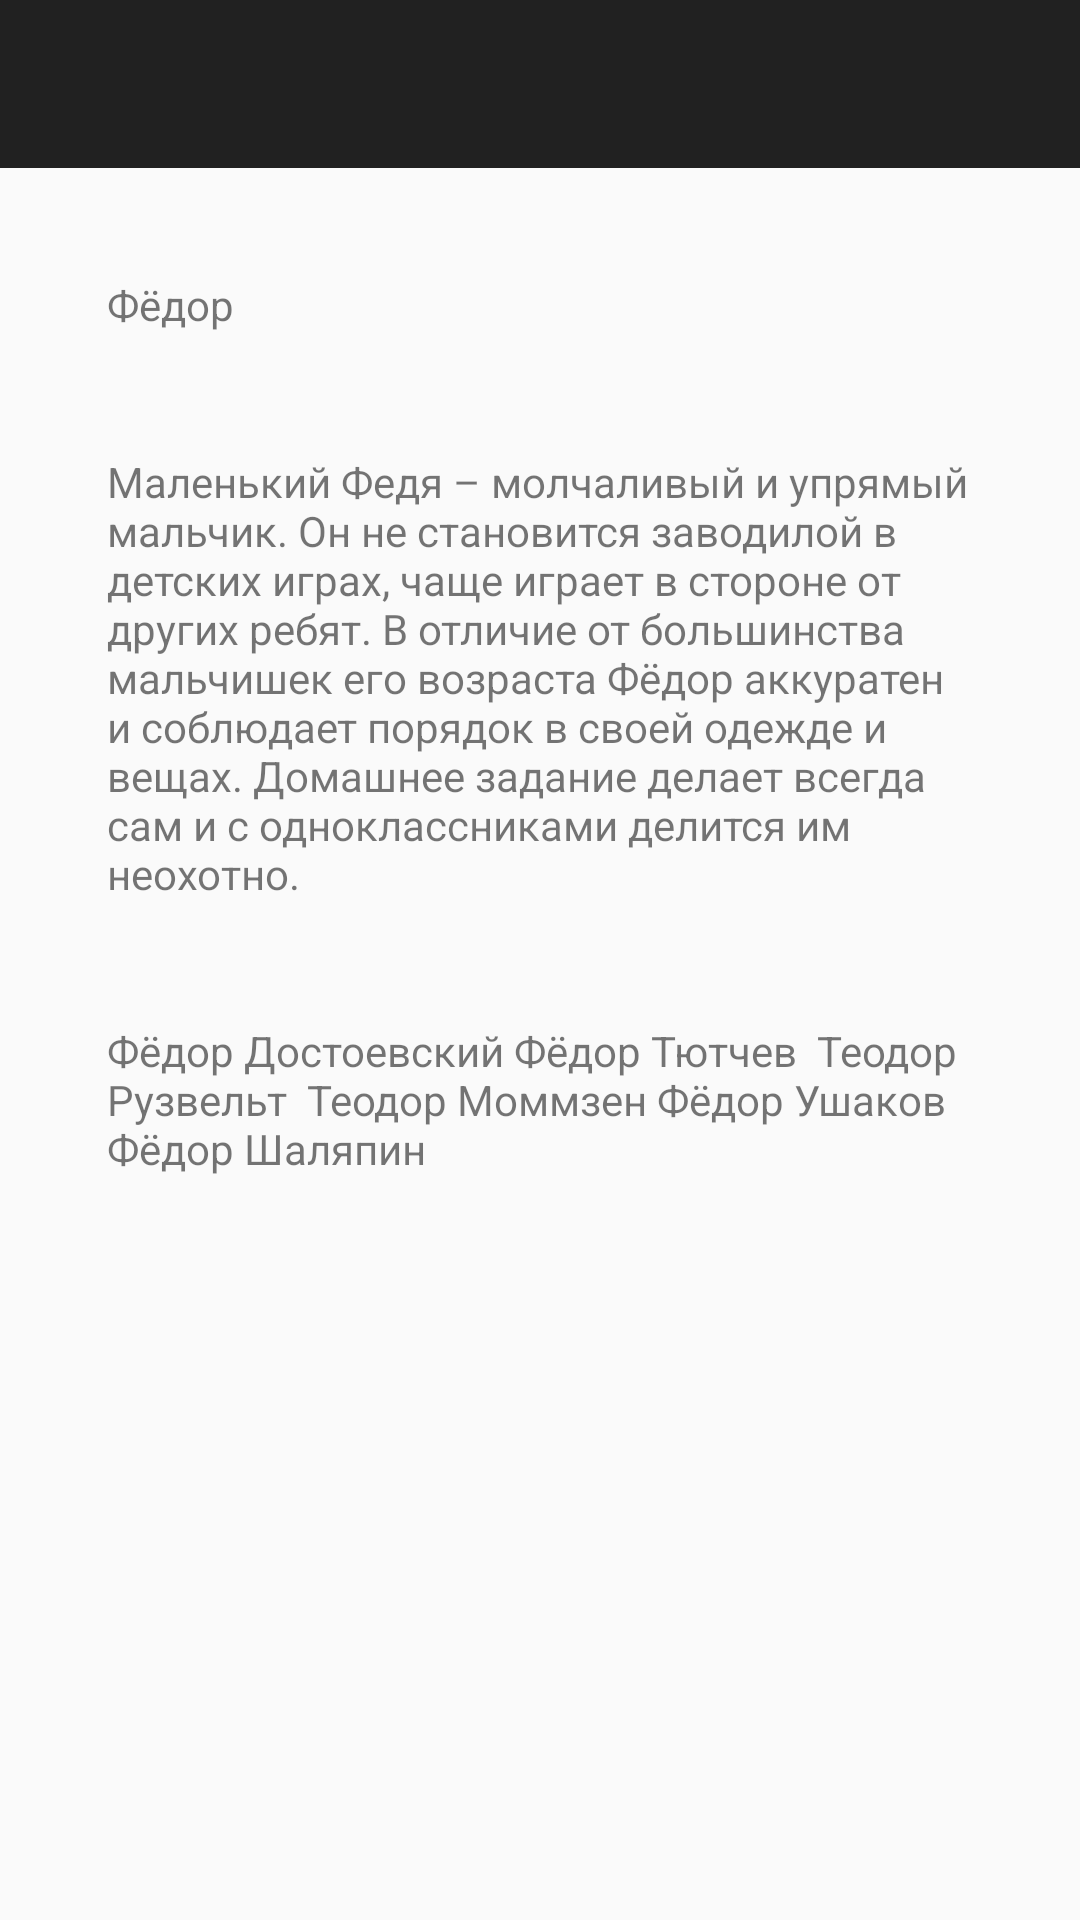

Reconstruct the res/layout file that produces this screen, plus the resources it refers to.
<!-- AndroidManifest.xml: activity theme AppTheme -->
<!-- res/layout/activity_name_detail.xml -->
<?xml version="1.0" encoding="utf-8"?>
<RelativeLayout xmlns:android="http://schemas.android.com/apk/res/android"
    xmlns:tools="http://schemas.android.com/tools"
    android:layout_width="match_parent"
    android:layout_height="match_parent"
    android:fitsSystemWindows="true"
    tools:context="com.nomprenom2.view.NameDetailActivity">

    <android.support.v7.widget.Toolbar
        android:id="@+id/my_toolbar"
        android:layout_width="match_parent"
        android:layout_height="?attr/actionBarSize"
        android:background="?attr/colorPrimary"
        android:theme="@style/Theme.AppCompat.NoActionBar"/>

    <include layout="@layout/content_name_detail"
        android:layout_below="@+id/my_toolbar"
        android:layout_height="wrap_content"
        android:layout_width="match_parent"
        android:layout_margin="16dp"/>

</RelativeLayout>
<!-- res/layout/content_name_detail.xml (included above) -->
<?xml version="1.0" encoding="utf-8"?>
<RelativeLayout xmlns:android="http://schemas.android.com/apk/res/android"
    xmlns:app="http://schemas.android.com/apk/res-auto"
    xmlns:tools="http://schemas.android.com/tools"
    android:layout_width="match_parent"
    android:layout_height="match_parent"
    android:paddingBottom="@dimen/activity_vertical_margin"
    android:paddingLeft="@dimen/activity_horizontal_margin"
    android:paddingRight="@dimen/activity_horizontal_margin"
    android:paddingTop="@dimen/activity_vertical_margin"
    app:layout_behavior="@string/appbar_scrolling_view_behavior"
    tools:context="com.nomprenom2.view.NameDetailActivity"
    tools:showIn="@layout/activity_name_detail">

    <TextView
        android:layout_width="match_parent"
        android:layout_height="wrap_content"
        android:text="Фёдор"
        android:id="@+id/text_fullname"
        android:layout_margin="20dp"
        android:layout_alignParentTop="true"
        android:layout_alignParentLeft="true"
        android:layout_alignParentStart="true"
        android:layout_alignParentRight="true"
        android:layout_alignParentEnd="true" />

    <TextView
        android:layout_width="match_parent"
        android:layout_height="wrap_content"
        android:id="@+id/text_name_character"
        android:layout_margin="20dp"
        android:text="Маленький Федя – молчаливый и упрямый мальчик. Он не становится заводилой в детских играх, чаще играет в стороне от других ребят. В отличие от большинства мальчишек его возраста Фёдор аккуратен и соблюдает порядок в своей одежде и вещах. Домашнее задание делает всегда сам и с одноклассниками делится им неохотно."
        android:layout_alignParentLeft="true"
        android:layout_alignParentStart="true"
        android:layout_alignParentRight="true"
        android:layout_below="@+id/text_fullname"
        android:layout_alignParentEnd="true" />

    <TextView
        android:layout_width="match_parent"
        android:layout_height="wrap_content"
        android:id="@+id/text_fam_persons"
        android:layout_margin="20dp"
        android:text="Фёдор Достоевский Фёдор Тютчев  Теодор Рузвельт  Теодор Моммзен Фёдор Ушаков Фёдор Шаляпин "
        android:layout_below="@+id/text_name_character"
        android:layout_alignParentLeft="true"
        android:layout_alignParentStart="true"
        android:layout_alignParentRight="true"
        android:layout_alignParentEnd="true" />

</RelativeLayout>
<!-- resources referenced by this layout -->
<resources>
  <style name="AppTheme" parent="Theme.AppCompat.Light.NoActionBar">
          
          <item name="android:windowContentTransitions" tools:targetApi="lollipop">true</item>
          <item name="android:windowActivityTransitions" tools:targetApi="lollipop">true</item>
          <item name="android:windowEnterTransition" tools:targetApi="lollipop">@transition/explode</item>
          
          <item name="android:windowSharedElementEnterTransition" tools:targetApi="lollipop">
              @transition/change_image_transform</item>
          <item name="android:windowSharedElementExitTransition" tools:targetApi="lollipop">
              @transition/change_image_transform</item>
      </style>
</resources>
